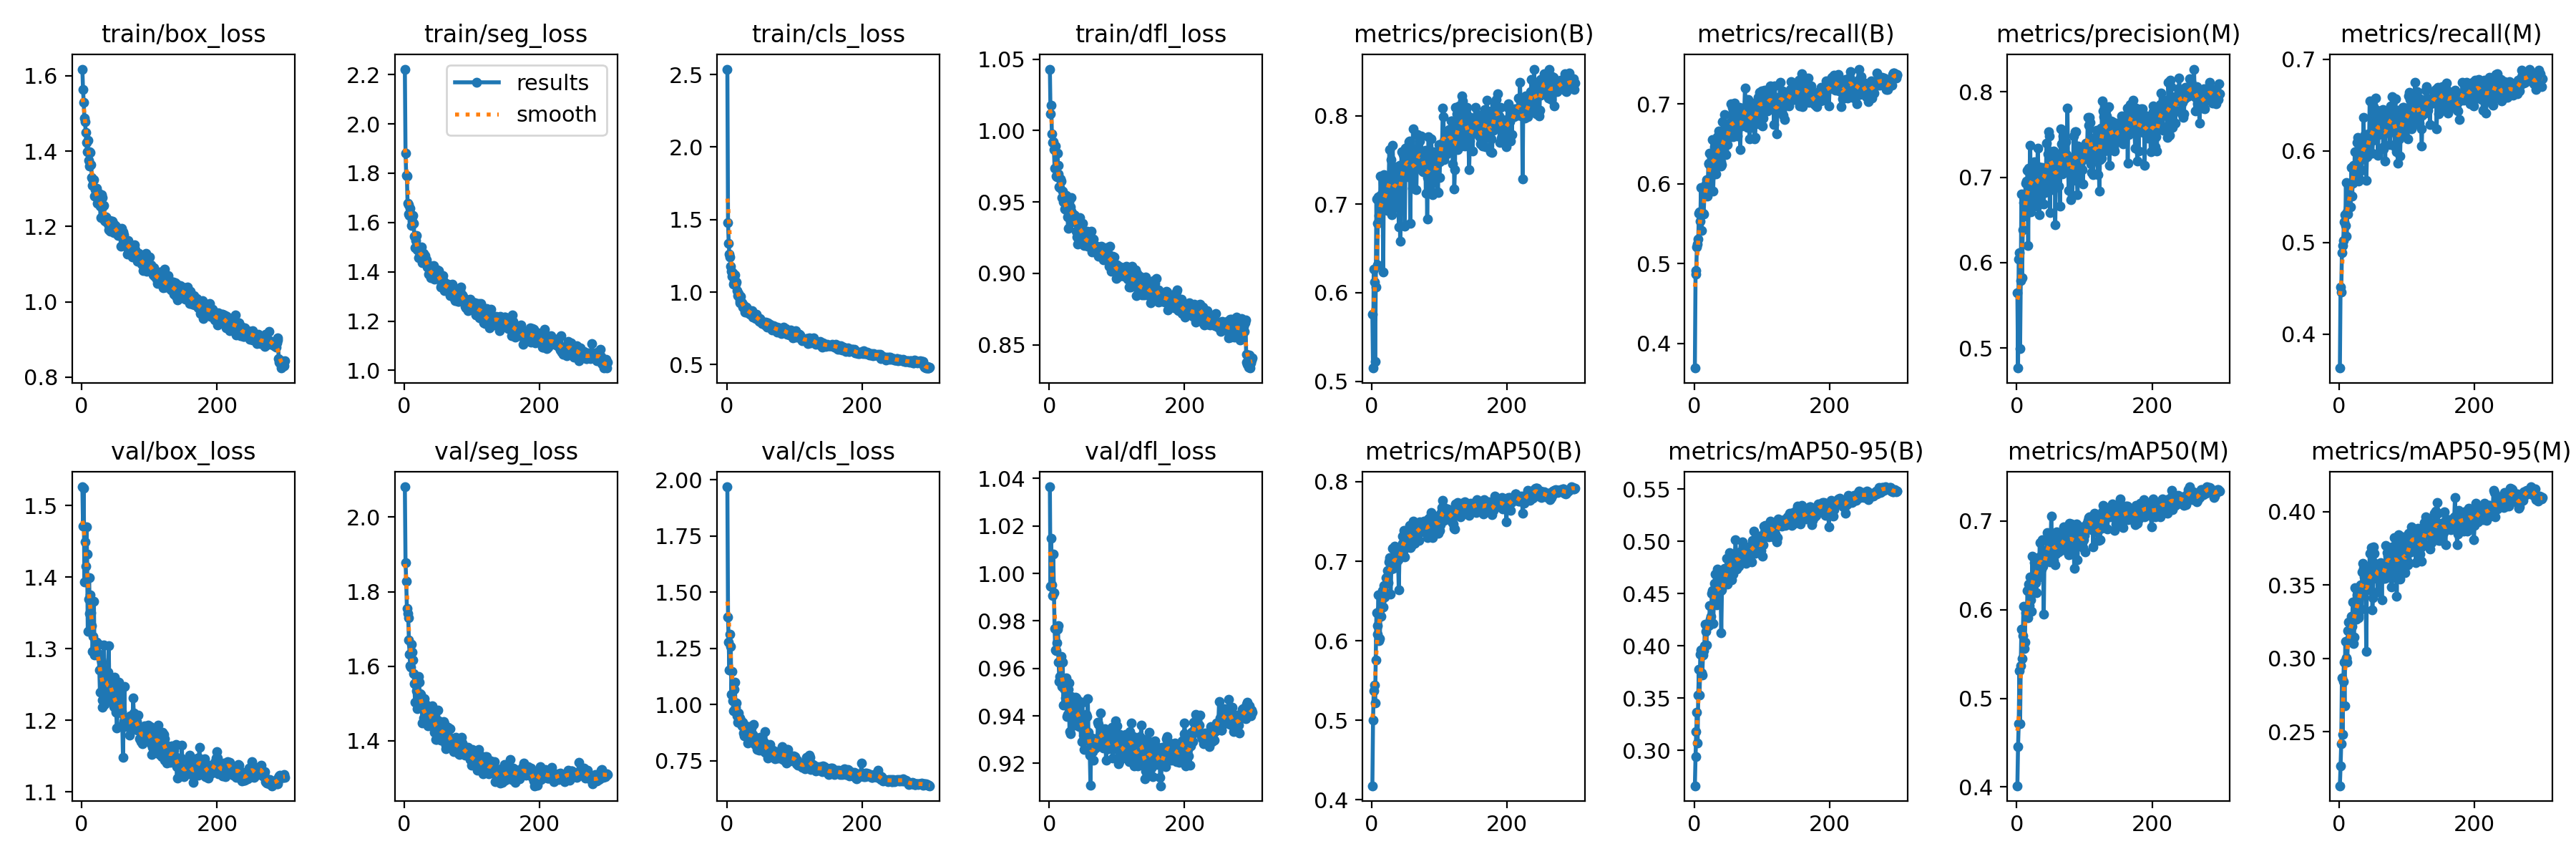

Source data for this figure (header and first rows):
epoch, train/box_loss, train/seg_loss, train/cls_loss, train/dfl_loss, metrics/precision(B), metrics/recall(B), metrics/mAP50(B), metrics/mAP50-95(B), metrics/precision(M), metrics/recall(M), metrics/mAP50(M), metrics/mAP50-95(M), val/box_loss, val/seg_loss, val/cls_loss, val/dfl_loss, lr/pg0, lr/pg1, lr/pg2
1, 1.618, 2.222, 2.538, 1.043, 0.5758, 0.3691, 0.4176, 0.2661, 0.5643, 0.3632, 0.4015, 0.2133, 1.526, 2.082, 1.969, 1.036, 0.000472, 0.000472, 0.000472
2, 1.564, 1.881, 1.48, 1.012, 0.5149, 0.4864, 0.5, 0.2942, 0.4765, 0.4512, 0.446, 0.2266, 1.471, 1.878, 1.391, 0.9945, 0.0009452, 0.0009452, 0.0009452
3, 1.529, 1.792, 1.337, 1.018, 0.627, 0.4915, 0.5367, 0.3176, 0.6038, 0.4463, 0.4715, 0.2418, 1.524, 1.829, 1.278, 1.015, 0.001415, 0.001415, 0.001415
4, 1.487, 1.789, 1.263, 0.9976, 0.6118, 0.5211, 0.5444, 0.3363, 0.6118, 0.4892, 0.531, 0.2866, 1.393, 1.755, 1.154, 0.9952, 0.001415, 0.001415, 0.001415
5, 1.477, 1.677, 1.241, 0.9915, 0.5221, 0.5248, 0.5213, 0.307, 0.499, 0.4967, 0.4714, 0.2484, 1.449, 1.741, 1.313, 0.9908, 0.001415, 0.001415, 0.001415
6, 1.45, 1.671, 1.179, 0.9922, 0.606, 0.531, 0.5758, 0.3531, 0.5785, 0.5023, 0.5371, 0.2843, 1.415, 1.729, 1.259, 1.008, 0.00141, 0.00141, 0.00141
7, 1.423, 1.634, 1.144, 0.9866, 0.7059, 0.5627, 0.6355, 0.3773, 0.6807, 0.5223, 0.578, 0.2977, 1.47, 1.671, 1.046, 0.9918, 0.001405, 0.001405, 0.001405
8, 1.398, 1.628, 1.107, 0.9738, 0.6314, 0.565, 0.6079, 0.353, 0.5824, 0.5305, 0.5446, 0.2676, 1.432, 1.632, 1.146, 0.977, 0.001401, 0.001401, 0.001401
9, 1.429, 1.657, 1.132, 0.9893, 0.6786, 0.5529, 0.619, 0.3918, 0.6387, 0.5187, 0.5707, 0.3118, 1.324, 1.601, 1.018, 0.9677, 0.001396, 0.001396, 0.001396
10, 1.375, 1.634, 1.055, 0.9681, 0.7082, 0.5954, 0.6576, 0.3957, 0.6704, 0.5656, 0.6035, 0.3005, 1.369, 1.598, 0.9743, 0.9675, 0.001391, 0.001391, 0.001391
11, 1.361, 1.587, 1.07, 0.9677, 0.6872, 0.5415, 0.5997, 0.3743, 0.6627, 0.5072, 0.5563, 0.3001, 1.399, 1.659, 1.069, 0.9708, 0.001387, 0.001387, 0.001387
12, 1.398, 1.605, 1.117, 0.9839, 0.6813, 0.5628, 0.6024, 0.3723, 0.654, 0.5335, 0.5633, 0.2974, 1.349, 1.637, 1.1, 0.9764, 0.001382, 0.001382, 0.001382
13, 1.396, 1.627, 1.053, 0.9757, 0.732, 0.5629, 0.6398, 0.3913, 0.6925, 0.5312, 0.5969, 0.3188, 1.375, 1.617, 0.9901, 0.9779, 0.001377, 0.001377, 0.001377
14, 1.365, 1.595, 1.072, 0.9694, 0.7104, 0.5617, 0.6305, 0.3949, 0.6957, 0.5384, 0.5994, 0.3249, 1.35, 1.58, 1.008, 0.9625, 0.001372, 0.001372, 0.001372
15, 1.33, 1.546, 1.012, 0.9605, 0.6922, 0.5863, 0.6514, 0.4002, 0.668, 0.5548, 0.5976, 0.3134, 1.332, 1.554, 0.9519, 0.9545, 0.001368, 0.001368, 0.001368
16, 1.31, 1.498, 0.9761, 0.9599, 0.7312, 0.5884, 0.6631, 0.4205, 0.7081, 0.564, 0.6213, 0.3242, 1.296, 1.504, 0.9228, 0.9566, 0.001363, 0.001363, 0.001363
17, 1.323, 1.527, 0.991, 0.9661, 0.6232, 0.5997, 0.6421, 0.4138, 0.62, 0.5387, 0.5908, 0.3148, 1.317, 1.554, 0.9635, 0.956, 0.001358, 0.001358, 0.001358
18, 1.325, 1.547, 0.9691, 0.9647, 0.7337, 0.6055, 0.6698, 0.4007, 0.7106, 0.582, 0.6288, 0.3288, 1.366, 1.534, 0.9341, 0.9651, 0.001354, 0.001354, 0.001354
19, 1.281, 1.488, 0.9277, 0.9531, 0.7286, 0.5843, 0.6551, 0.4202, 0.7067, 0.5504, 0.6046, 0.322, 1.291, 1.485, 0.9411, 0.9523, 0.001349, 0.001349, 0.001349
20, 1.298, 1.492, 0.9407, 0.9576, 0.7235, 0.5985, 0.6605, 0.4193, 0.7377, 0.5646, 0.6367, 0.3387, 1.3, 1.521, 0.9323, 0.9627, 0.001344, 0.001344, 0.001344
21, 1.28, 1.456, 0.9694, 0.95, 0.7015, 0.6247, 0.6796, 0.4208, 0.6593, 0.5844, 0.6113, 0.3101, 1.308, 1.573, 0.9317, 0.9446, 0.001339, 0.001339, 0.001339
22, 1.301, 1.484, 0.9254, 0.9517, 0.7069, 0.626, 0.6717, 0.4194, 0.6662, 0.5673, 0.5978, 0.3145, 1.309, 1.557, 0.9107, 0.9514, 0.001335, 0.001335, 0.001335
23, 1.262, 1.471, 0.9245, 0.9452, 0.6933, 0.6379, 0.6882, 0.4385, 0.7035, 0.5991, 0.6604, 0.3483, 1.294, 1.527, 0.9057, 0.9512, 0.00133, 0.00133, 0.00133
24, 1.277, 1.462, 0.8967, 0.9496, 0.7238, 0.6071, 0.6731, 0.4252, 0.7009, 0.5785, 0.6276, 0.3268, 1.292, 1.515, 0.9203, 0.9475, 0.001325, 0.001325, 0.001325
25, 1.288, 1.478, 0.9135, 0.9544, 0.7167, 0.6367, 0.6989, 0.4284, 0.7137, 0.5804, 0.6325, 0.3269, 1.306, 1.525, 0.8751, 0.956, 0.001321, 0.001321, 0.001321
26, 1.26, 1.5, 0.8984, 0.9443, 0.7613, 0.6331, 0.705, 0.4503, 0.7181, 0.6089, 0.6533, 0.3435, 1.271, 1.488, 0.8618, 0.9397, 0.001316, 0.001316, 0.001316
27, 1.253, 1.436, 0.8636, 0.9393, 0.7326, 0.655, 0.7015, 0.4527, 0.7029, 0.6146, 0.6451, 0.3456, 1.239, 1.448, 0.8651, 0.9408, 0.001311, 0.001311, 0.001311
28, 1.223, 1.449, 0.8756, 0.9316, 0.6956, 0.5912, 0.6585, 0.4212, 0.6708, 0.5667, 0.6305, 0.329, 1.286, 1.485, 0.9066, 0.9512, 0.001306, 0.001306, 0.001306
29, 1.284, 1.475, 0.8967, 0.9501, 0.7506, 0.6184, 0.6902, 0.4414, 0.7111, 0.5711, 0.6192, 0.3278, 1.281, 1.461, 0.8769, 0.954, 0.001302, 0.001302, 0.001302
30, 1.277, 1.464, 0.8869, 0.9433, 0.6883, 0.6466, 0.6962, 0.4596, 0.6664, 0.6007, 0.6427, 0.3466, 1.228, 1.512, 0.8581, 0.9335, 0.001297, 0.001297, 0.001297
31, 1.253, 1.465, 0.8556, 0.9464, 0.7665, 0.6395, 0.716, 0.4687, 0.7343, 0.5909, 0.6591, 0.3494, 1.218, 1.451, 0.8289, 0.9326, 0.001292, 0.001292, 0.001292
32, 1.255, 1.451, 0.8737, 0.9531, 0.7357, 0.6126, 0.6908, 0.4488, 0.7123, 0.5797, 0.6558, 0.3503, 1.25, 1.497, 0.8733, 0.942, 0.001288, 0.001288, 0.001288
33, 1.256, 1.449, 0.8703, 0.9434, 0.6954, 0.6261, 0.6996, 0.4389, 0.656, 0.5787, 0.6368, 0.3335, 1.305, 1.47, 0.9033, 0.9483, 0.001283, 0.001283, 0.001283
34, 1.216, 1.42, 0.8489, 0.9361, 0.6979, 0.659, 0.7193, 0.4731, 0.6799, 0.6116, 0.6758, 0.3592, 1.222, 1.447, 0.8467, 0.9396, 0.001278, 0.001278, 0.001278
35, 1.215, 1.425, 0.8512, 0.9411, 0.7191, 0.635, 0.6972, 0.4553, 0.6855, 0.6019, 0.6541, 0.3649, 1.236, 1.44, 0.8515, 0.9408, 0.001273, 0.001273, 0.001273
36, 1.225, 1.389, 0.8632, 0.9378, 0.73, 0.6658, 0.6974, 0.4545, 0.7111, 0.6363, 0.6602, 0.3614, 1.23, 1.455, 0.8972, 0.9421, 0.001269, 0.001269, 0.001269
37, 1.221, 1.425, 0.8704, 0.941, 0.742, 0.6322, 0.7033, 0.4546, 0.7078, 0.5911, 0.646, 0.3557, 1.24, 1.462, 0.8401, 0.9381, 0.001264, 0.001264, 0.001264
38, 1.214, 1.406, 0.8455, 0.9404, 0.7185, 0.6629, 0.7136, 0.4661, 0.7113, 0.6173, 0.6788, 0.3545, 1.244, 1.474, 0.8407, 0.936, 0.001259, 0.001259, 0.001259
39, 1.206, 1.376, 0.8262, 0.9384, 0.7408, 0.6277, 0.7019, 0.4526, 0.7094, 0.5965, 0.6488, 0.3461, 1.267, 1.44, 0.8685, 0.9479, 0.001254, 0.001254, 0.001254
40, 1.191, 1.392, 0.8484, 0.9294, 0.6747, 0.6218, 0.6641, 0.4123, 0.6687, 0.5676, 0.5951, 0.3049, 1.304, 1.484, 0.9133, 0.9476, 0.00125, 0.00125, 0.00125
41, 1.215, 1.396, 0.8346, 0.9255, 0.744, 0.6236, 0.7041, 0.4536, 0.7067, 0.5936, 0.6604, 0.354, 1.236, 1.493, 0.8412, 0.9377, 0.001245, 0.001245, 0.001245
42, 1.188, 1.38, 0.8317, 0.9205, 0.6582, 0.6779, 0.7073, 0.4579, 0.6822, 0.5985, 0.6546, 0.3574, 1.248, 1.48, 0.8236, 0.9395, 0.00124, 0.00124, 0.00124
43, 1.199, 1.424, 0.8196, 0.9386, 0.706, 0.6628, 0.712, 0.4586, 0.6913, 0.6185, 0.667, 0.3553, 1.26, 1.472, 0.8242, 0.9464, 0.001236, 0.001236, 0.001236
44, 1.214, 1.392, 0.8483, 0.9307, 0.7594, 0.6421, 0.718, 0.4601, 0.74, 0.597, 0.6642, 0.3475, 1.228, 1.474, 0.8252, 0.9354, 0.001231, 0.001231, 0.001231
45, 1.215, 1.371, 0.8259, 0.9391, 0.7363, 0.6866, 0.7312, 0.4741, 0.7043, 0.6547, 0.6873, 0.3716, 1.226, 1.423, 0.8012, 0.9361, 0.001226, 0.001226, 0.001226
46, 1.195, 1.386, 0.8159, 0.9351, 0.759, 0.649, 0.7222, 0.4634, 0.727, 0.6177, 0.6599, 0.3466, 1.255, 1.439, 0.8223, 0.9407, 0.001221, 0.001221, 0.001221
47, 1.184, 1.388, 0.8068, 0.9226, 0.7561, 0.6365, 0.7125, 0.4662, 0.7535, 0.6111, 0.6796, 0.3757, 1.219, 1.404, 0.818, 0.9396, 0.001217, 0.001217, 0.001217
48, 1.194, 1.381, 0.7988, 0.9265, 0.7591, 0.6639, 0.739, 0.4836, 0.7483, 0.6196, 0.6749, 0.3592, 1.218, 1.403, 0.7986, 0.9292, 0.001212, 0.001212, 0.001212
49, 1.205, 1.406, 0.8188, 0.9353, 0.6752, 0.6492, 0.705, 0.4591, 0.6583, 0.5977, 0.6539, 0.333, 1.26, 1.455, 0.8538, 0.9458, 0.001207, 0.001207, 0.001207
50, 1.202, 1.386, 0.8097, 0.9271, 0.7635, 0.6571, 0.7348, 0.4659, 0.7295, 0.6118, 0.6667, 0.3417, 1.236, 1.481, 0.8238, 0.9331, 0.001203, 0.001203, 0.001203
51, 1.2, 1.406, 0.7955, 0.9257, 0.7444, 0.6691, 0.7254, 0.4824, 0.7249, 0.6482, 0.7055, 0.3762, 1.211, 1.453, 0.8088, 0.9318, 0.001198, 0.001198, 0.001198
52, 1.182, 1.374, 0.7805, 0.9196, 0.7637, 0.661, 0.7313, 0.4892, 0.73, 0.6177, 0.6771, 0.3719, 1.189, 1.419, 0.8188, 0.9258, 0.001193, 0.001193, 0.001193
53, 1.18, 1.374, 0.7879, 0.9242, 0.76, 0.6769, 0.7356, 0.4815, 0.7239, 0.6241, 0.6751, 0.365, 1.21, 1.418, 0.7987, 0.9297, 0.001189, 0.001189, 0.001189
54, 1.176, 1.337, 0.7941, 0.9233, 0.7307, 0.6999, 0.7381, 0.4839, 0.685, 0.6572, 0.6747, 0.3614, 1.23, 1.401, 0.7949, 0.9341, 0.001184, 0.001184, 0.001184
55, 1.18, 1.351, 0.7897, 0.9221, 0.7708, 0.6594, 0.7253, 0.4631, 0.7306, 0.6169, 0.6558, 0.3544, 1.253, 1.402, 0.8326, 0.9405, 0.001179, 0.001179, 0.001179
56, 1.183, 1.351, 0.7712, 0.9295, 0.771, 0.6954, 0.7451, 0.4838, 0.7203, 0.6442, 0.6764, 0.358, 1.239, 1.43, 0.7874, 0.9398, 0.001174, 0.001174, 0.001174
57, 1.179, 1.383, 0.7869, 0.9191, 0.6781, 0.6591, 0.7169, 0.4684, 0.6443, 0.5949, 0.6506, 0.3453, 1.243, 1.444, 0.8817, 0.9473, 0.00117, 0.00117, 0.00117
58, 1.147, 1.361, 0.7936, 0.9201, 0.7425, 0.6636, 0.719, 0.4725, 0.7052, 0.6173, 0.6629, 0.3573, 1.222, 1.452, 0.8174, 0.9332, 0.001165, 0.001165, 0.001165
59, 1.195, 1.323, 0.788, 0.921, 0.7555, 0.6738, 0.7338, 0.4774, 0.7155, 0.6378, 0.6881, 0.3644, 1.213, 1.445, 0.8139, 0.9253, 0.00116, 0.00116, 0.00116
60, 1.179, 1.334, 0.7585, 0.9238, 0.7179, 0.7006, 0.7386, 0.4844, 0.7213, 0.6215, 0.6705, 0.3576, 1.194, 1.405, 0.781, 0.9236, 0.001156, 0.001156, 0.001156
... 240 more rows
